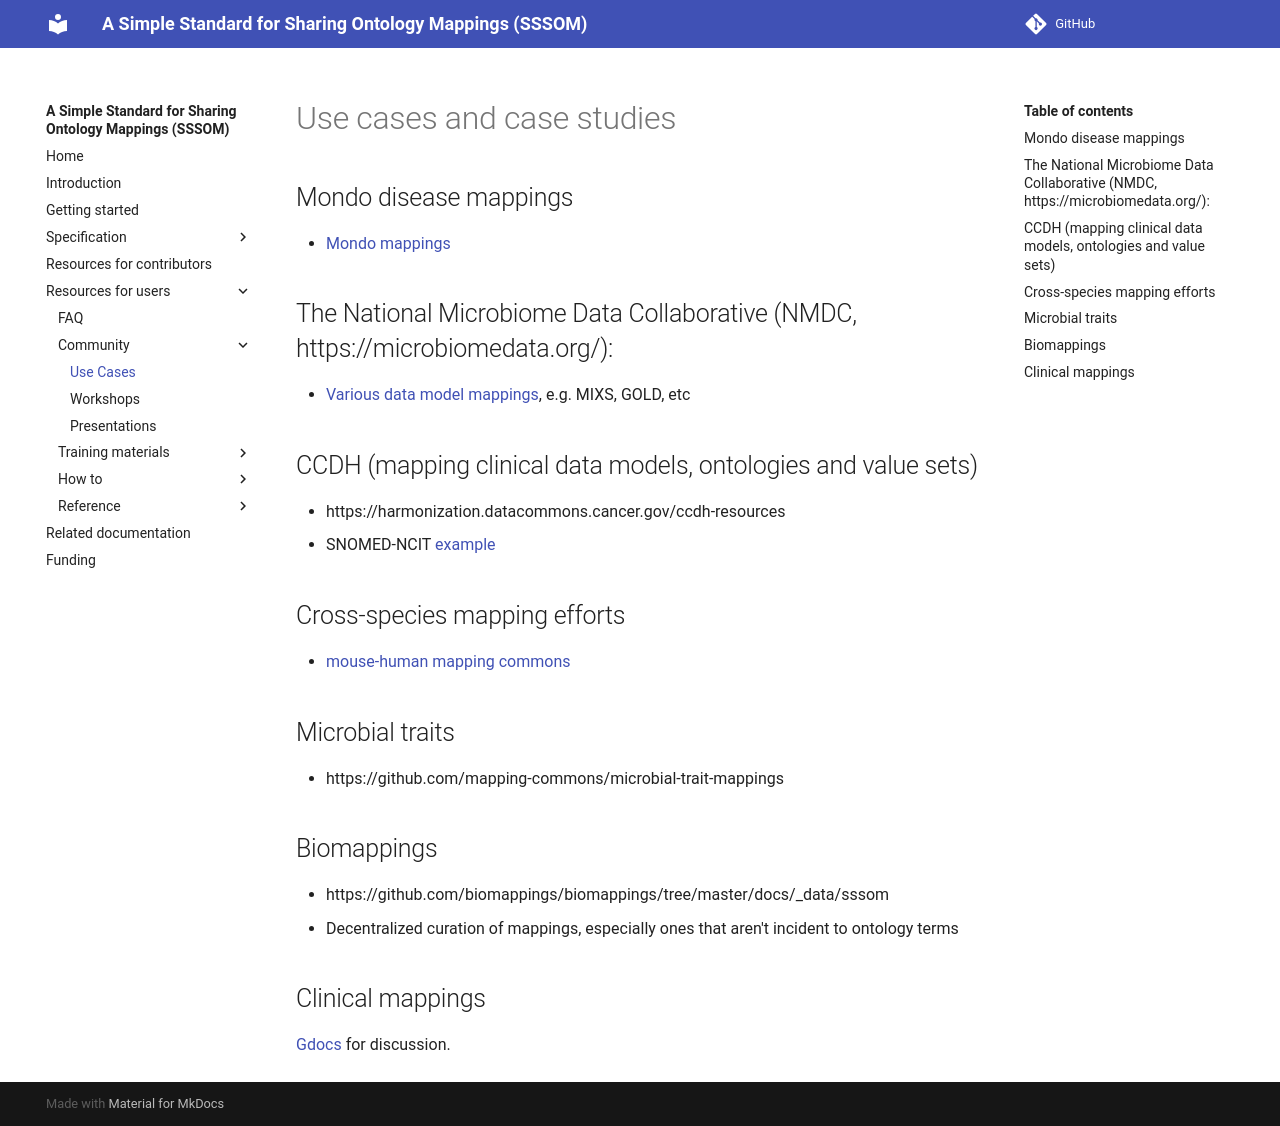

repository: mapping-commons/sssom · page: dev/usecases/index.html · generator: mkdocs

# Use cases and case studies

## Mondo disease mappings

- [Mondo mappings](https://github.com/monarch-initiative/mondo/tree/master/src/ontology/mappings)

## The National Microbiome Data Collaborative (NMDC, https://microbiomedata.org/):

- [Various data model mappings](https://github.com/microbiomedata/nmdc-schema/tree/main/sssom), e.g. MIXS, GOLD, etc

## CCDH (mapping clinical data models, ontologies and value sets)

- https://harmonization.datacommons.cancer.gov/ccdh-resources
- SNOMED-NCIT [example](https://docs.google.com/spreadsheets/d/18luA05E9wLukOFamsRV3FWVnoCr57o8qAHe-aGYrPr8/edit#gid=509055704)

## Cross-species mapping efforts

- [mouse-human mapping commons](https://github.com/mapping-commons/mh_mapping_initiative)

## Microbial traits

- https://github.com/mapping-commons/microbial-trait-mappings

## Biomappings

- https://github.com/biomappings/biomappings/tree/master/docs/_data/sssom
- Decentralized curation of mappings, especially ones that aren't incident to ontology terms

## Clinical mappings

[Gdocs](https://docs.google.com/document/d/1p7MVn0UGro6SMgnCfi70BOYgrDRoNkEjpXXAl8_hYXw/edit) for discussion.
